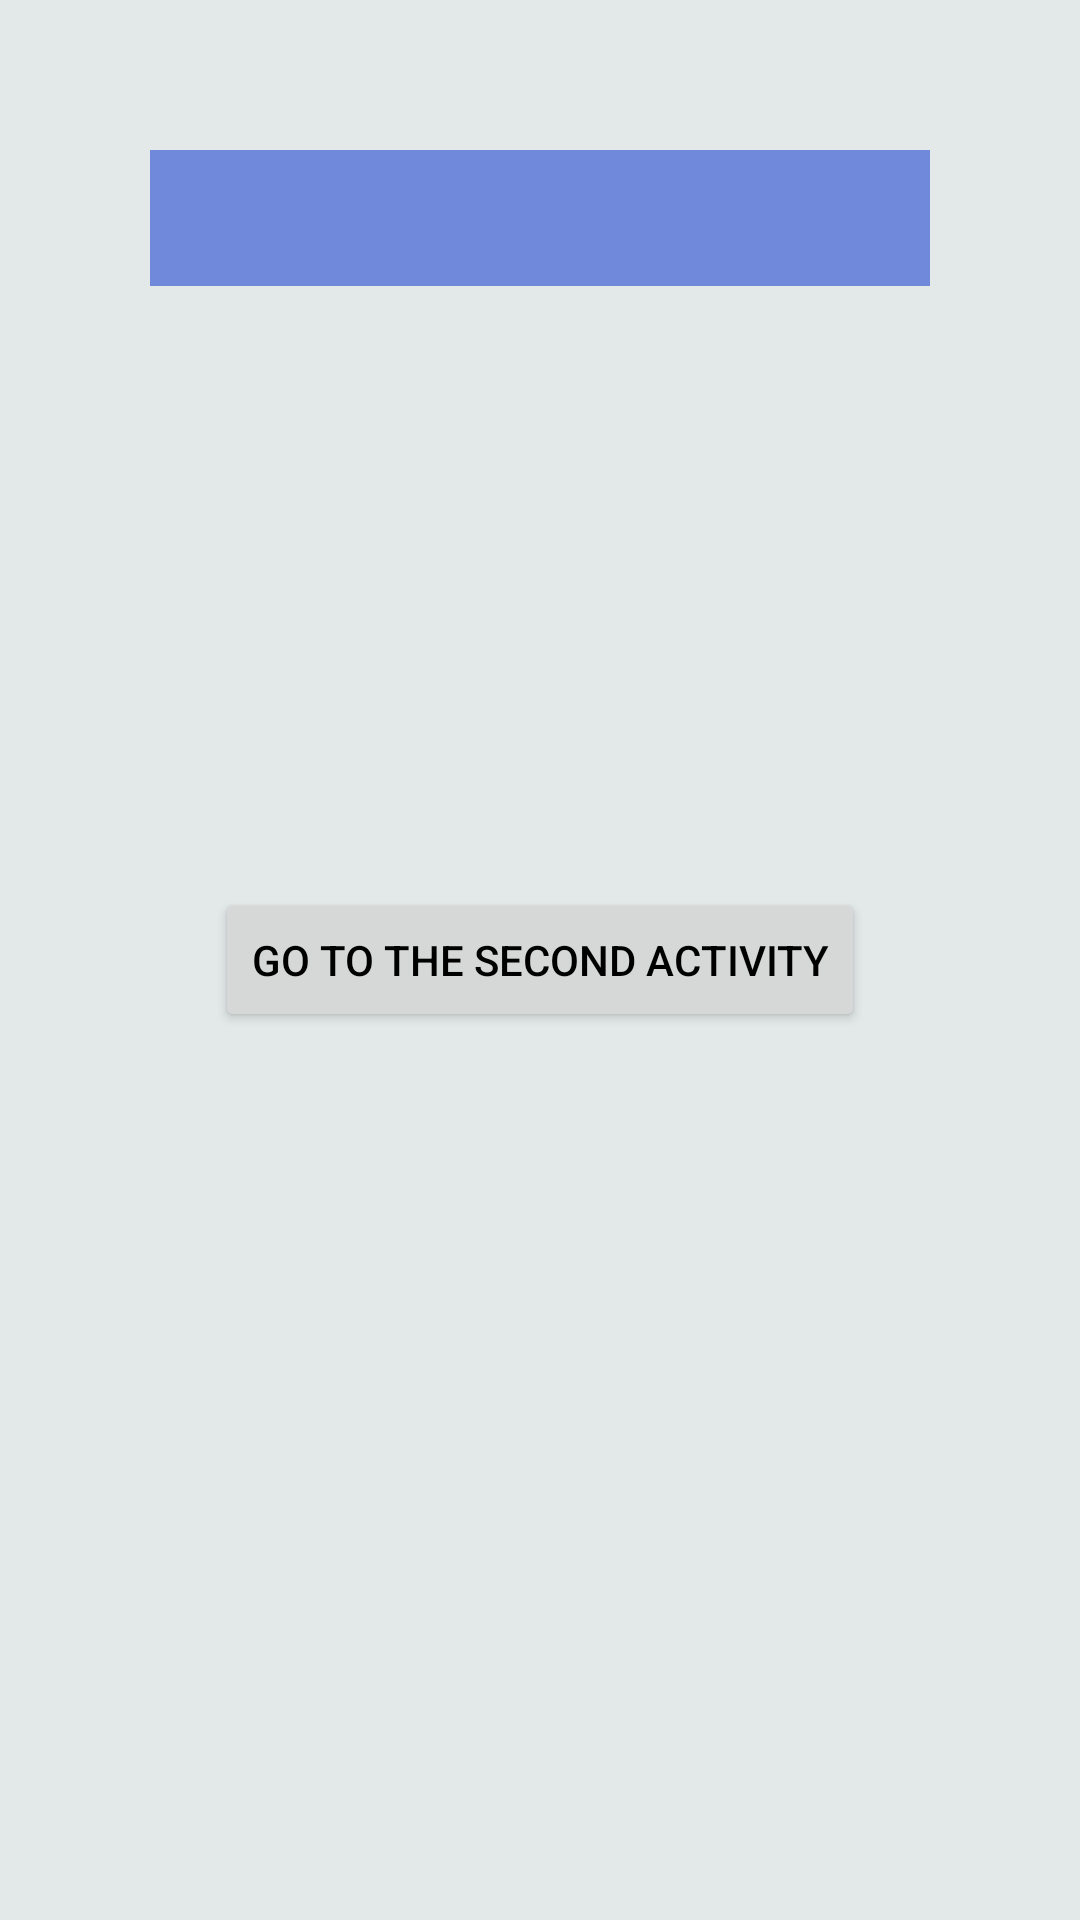

Android layout source for this screen:
<!-- AndroidManifest.xml: application theme Theme.MyApplication -->
<!-- res/layout/fragment_first.xml -->
<?xml version="1.0" encoding="utf-8"?>
<FrameLayout
    xmlns:android="http://schemas.android.com/apk/res/android"
    android:layout_width="match_parent"
    android:layout_height="match_parent"
    android:background="#8DCCD6D5"
    android:padding="50dp"
    android:clickable="true"
    android:focusable="true"
    android:visibility="visible">

    <TextView
        android:id="@+id/tv_result"
        style="@style/CustomEV"
        android:layout_width="match_parent"
        android:layout_height="wrap_content"
        android:background="#921D43D1"
        android:maxLength="2"
        android:shadowColor="@color/black"
        android:shadowDx="2"
        android:shadowDy="2"
        android:shadowRadius="2"
        android:textSize="34sp" />

    <Button
        android:id="@+id/bt_next_screen"
        style="@style/MainButton"
        android:layout_width="wrap_content"
        android:layout_height="wrap_content"
        android:layout_gravity="center"
        android:text="@string/to_second"
        android:textColor="@color/black" />
</FrameLayout>
<!-- resources referenced by this layout -->
<resources>
  <string name="to_second">GO TO THE SECOND ACTIVITY</string>
  <style name="Theme.MyApplication" parent="Theme.MaterialComponents.DayNight.DarkActionBar">
          
          <item name="colorPrimary">#4B6BCF</item>
          <item name="colorPrimaryVariant">@color/purple_700</item>
          <item name="colorOnPrimary">@color/white</item>
          
          <item name="colorSecondary">@color/teal_200</item>
          <item name="colorSecondaryVariant">@color/teal_700</item>
          <item name="colorOnSecondary">@color/black</item>
          
          <item name="android:statusBarColor">?attr/colorPrimaryVariant</item>
          
      </style>
  <!-- not gathered from this repository: default colours our renderer supplied (Android Studio template values) -->
  <color name="purple_700">#FF3700B3</color>
  <color name="teal_200">#FF03DAC5</color>
  <color name="teal_700">#FF018786</color>
  <color name="black">#FF000000</color>
  <color name="white">#FFFFFFFF</color>
</resources>
